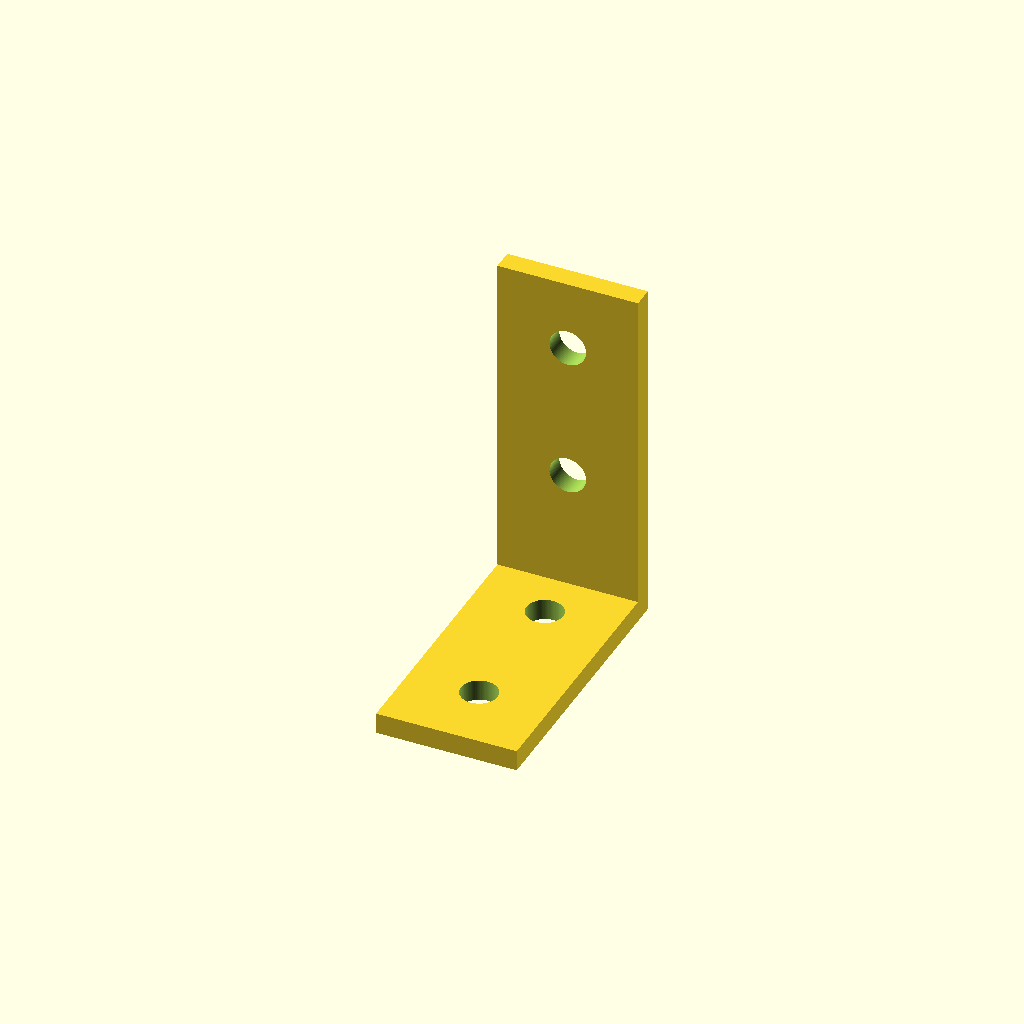
Cell 1 — every parameter at its default value.
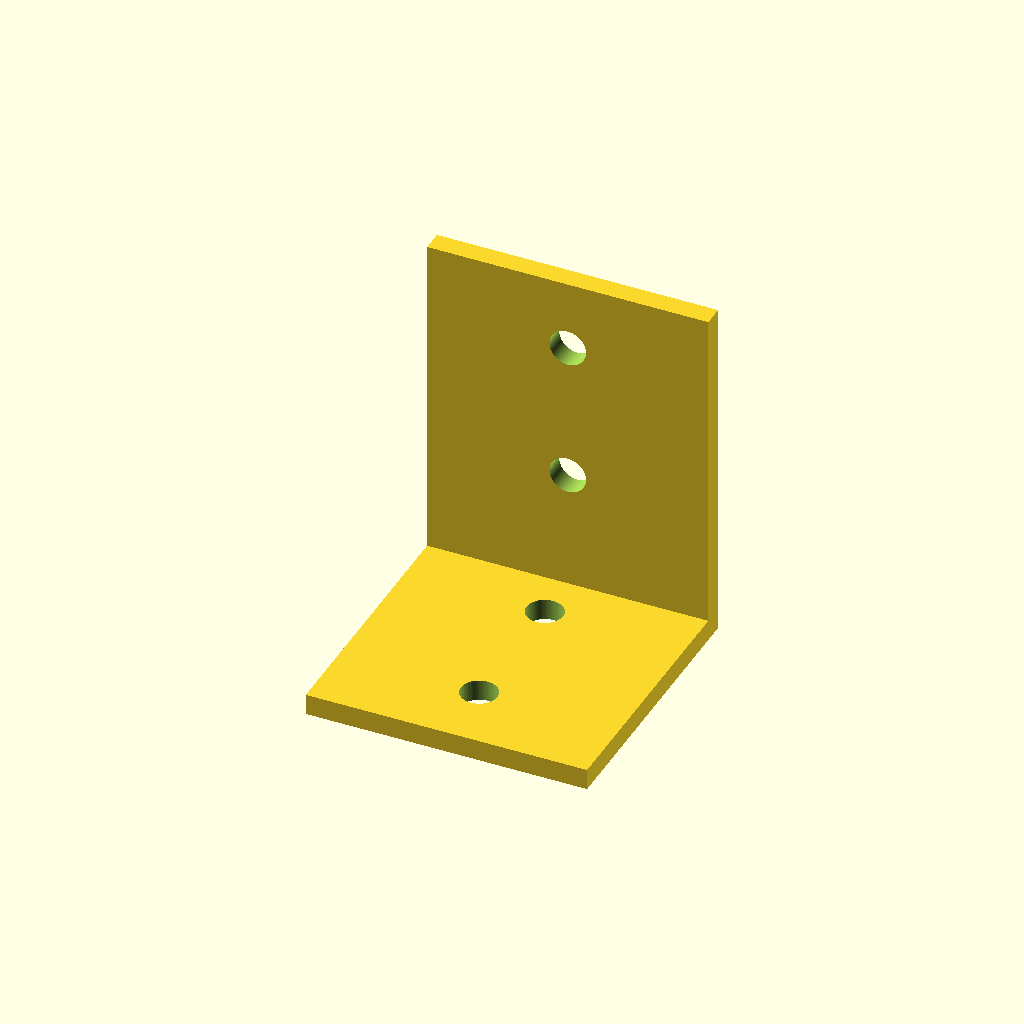
Cell 2: the same model with w = 40.
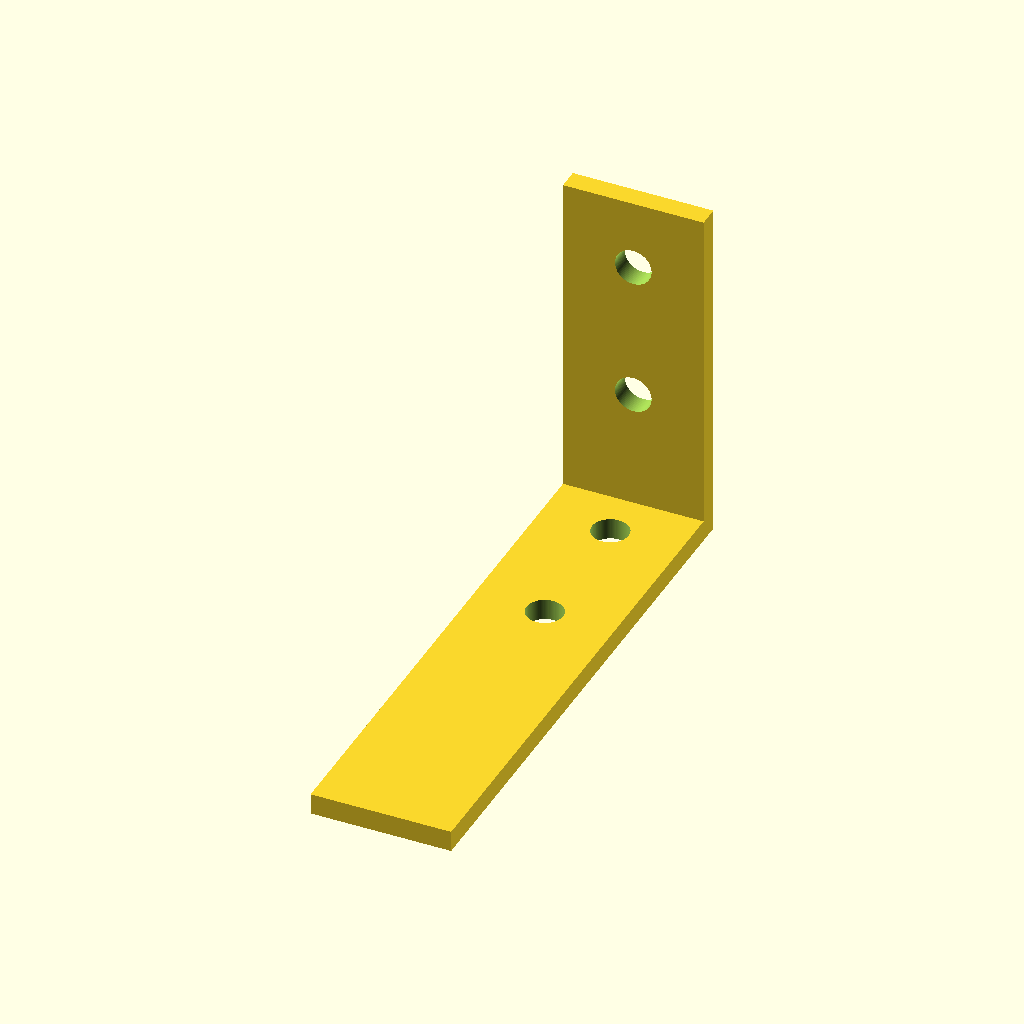
Cell 3: l = 80 (everything else at default).
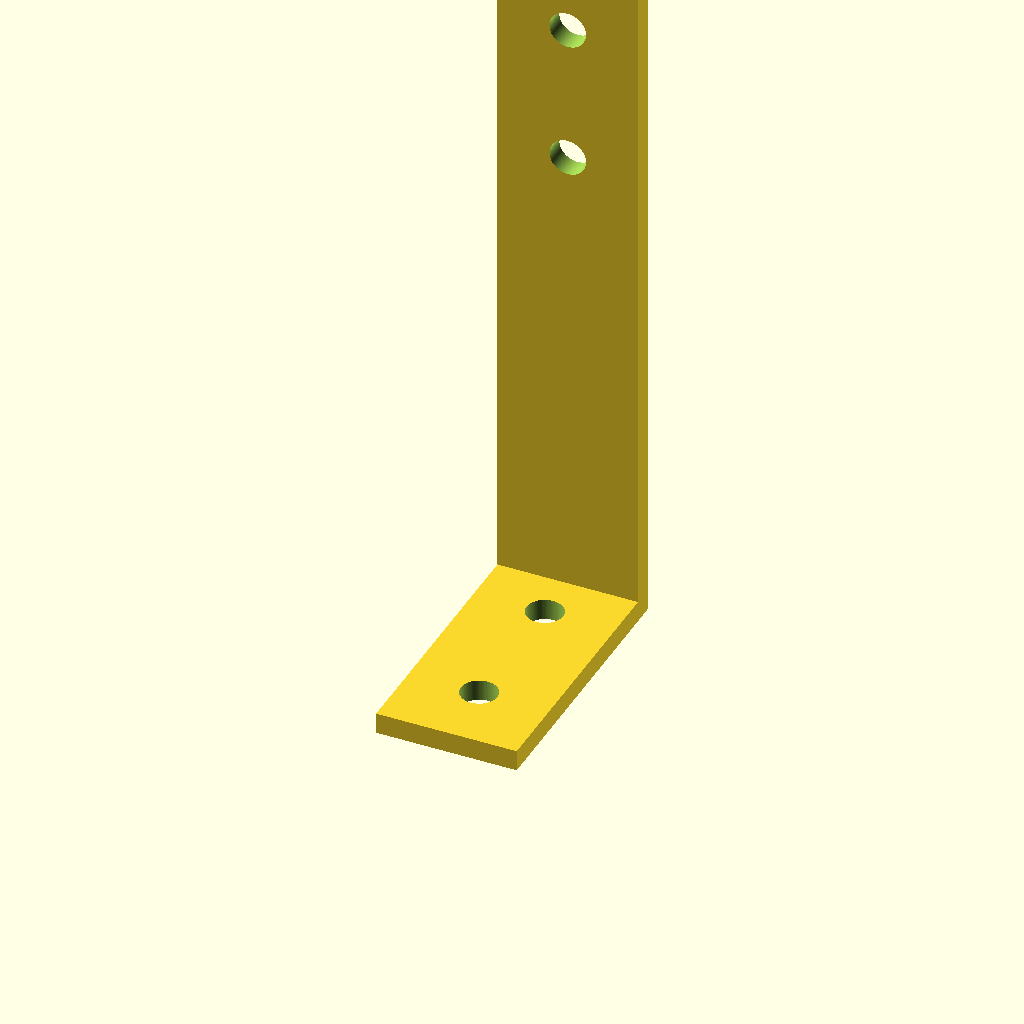
Cell 4: the same model with lv = 100.
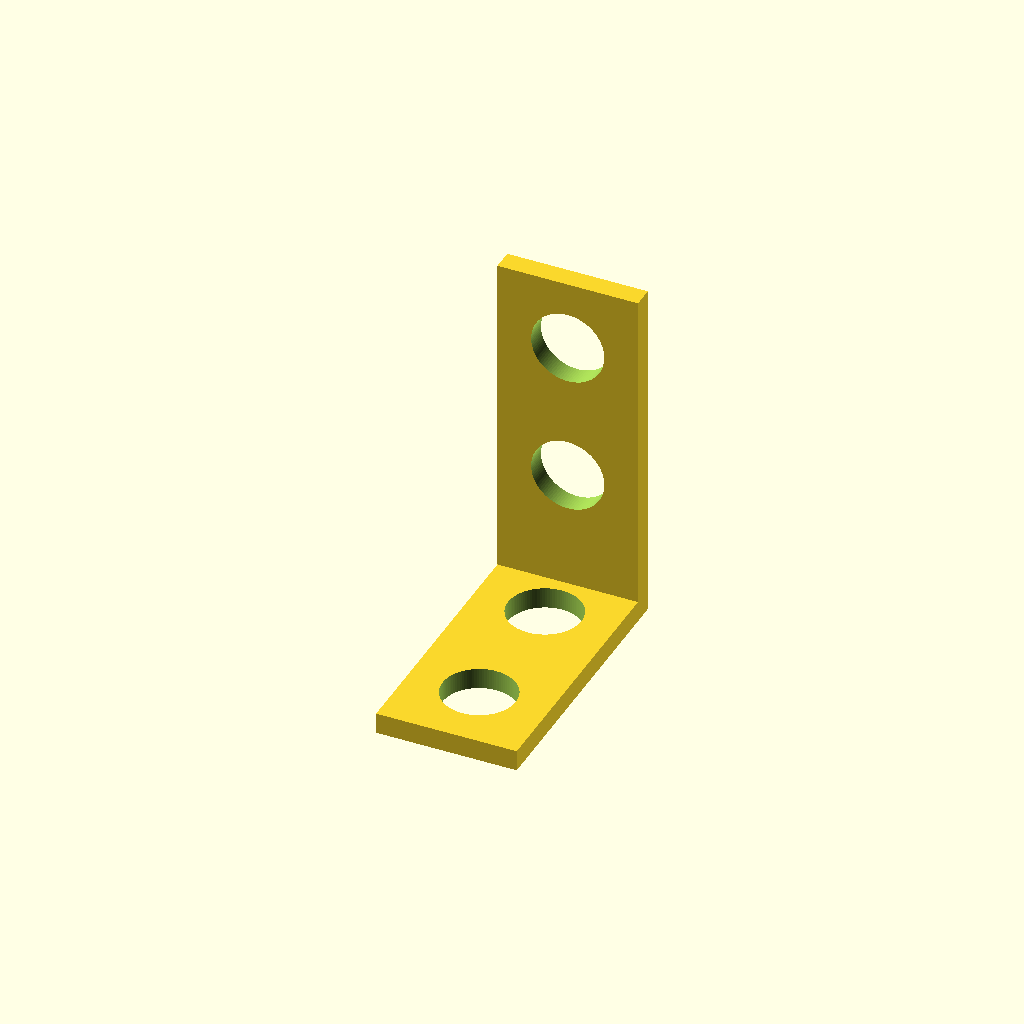
Cell 5 — m5 set to 5.2, the other parameters unchanged.
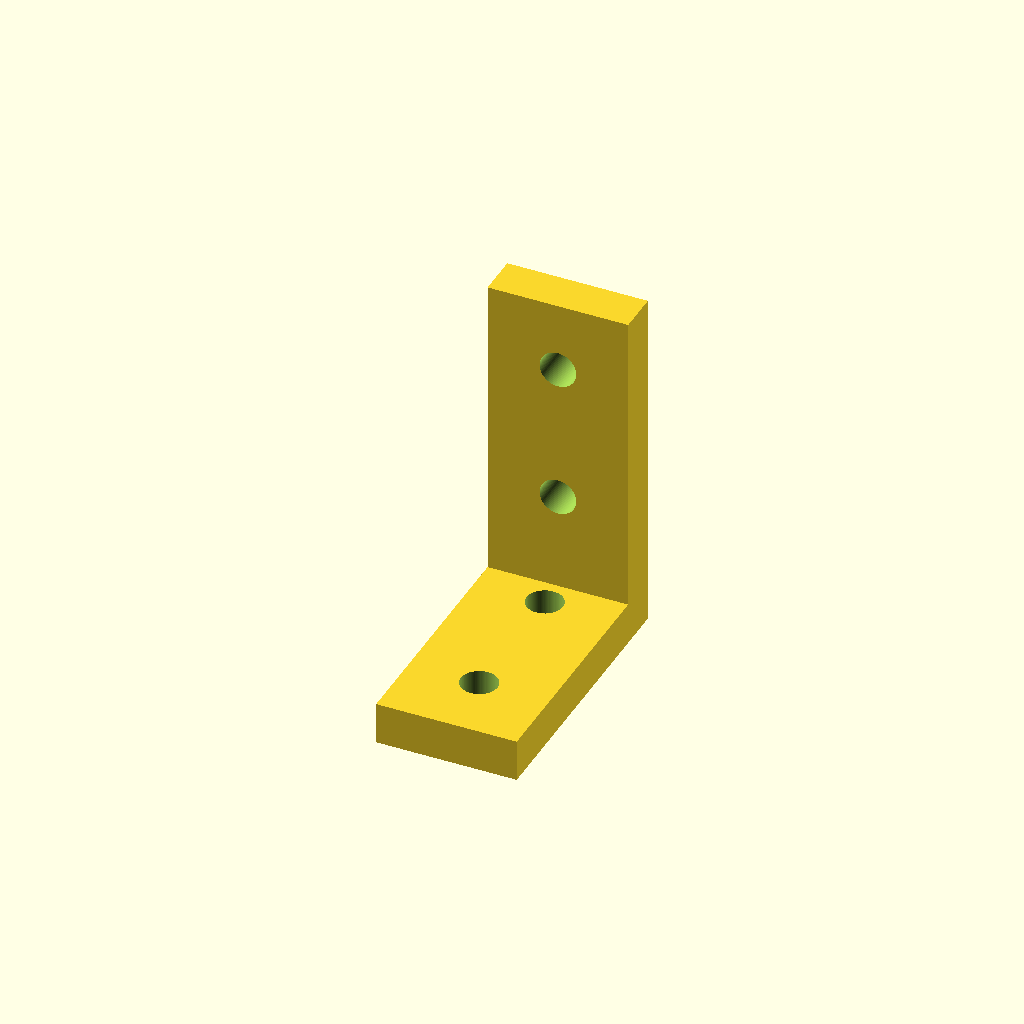
Cell 6 — h set to 6, the other parameters unchanged.
All cells are drawn from one camera (rotation 55°, 0°, 25°, orthographic, colour scheme Cornfield), so only the parameter changes between them.
The OpenSCAD source (CAD/latch.scad):
$fn=100;

w=20;
l=40;
lv=50;
m5=2.6;
h=3;

module face(vert=false){
    if(vert){
        translate([0,l/2-h/2,lv/2-h/2])
        rotate([90,0,0])
        difference(){
        cube([w,lv,h],center=true);
        
        for(i=[0:1]){
            translate([0, lv/2-10-(i*20),-4])
            cylinder(100,r=m5);
            }
        
    }
    }
    else {
    difference(){
        cube([w,l,h],center=true);
        
        for(i=[0:1]){
            translate([0, l/2-10-(i*20),-4])
            cylinder(100,r=m5);
        }
    }
}
}

face();
face(true);
Customizer parameters (derived from the source; name, type, default, range or options):
w: number, default 20
l: number, default 40
lv: number, default 50
m5: number, default 2.6
h: number, default 3
